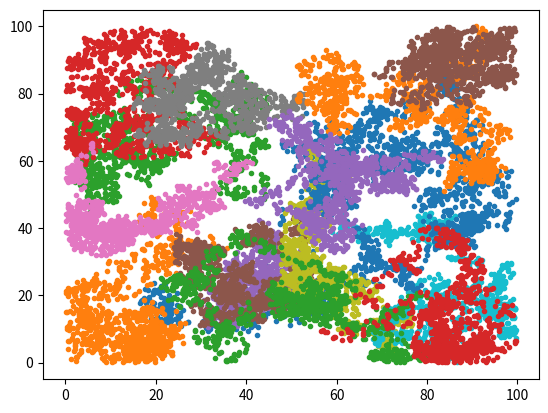

This chart was generated by the following Python code:

#import scipy.stats as ss
import numpy as np
import matplotlib.pyplot as plt

#----------------------------------------------------------------------------

class walker: # Input is boltz rand. variable
	def __init__(self,x,y):
		self.x = x
		self.y = y
		self.v = 0.0
	def take_step(self,v,xx,yy):	
		self.v = v
		t = np.random.rand()*2*np.pi
		x_step = np.cos(t)
		y_step = np.sin(t)
		self.x += v*x_step
		if self.x < xx[0] or self.x > xx[1]:
			self.x -= 2*v*x_step		
		self.y += v*y_step
		if self.y < yy[0] or self.y > yy[1]:
			self.y -= 2*v*y_step		
	def sample(self):
		return [self.x,self.y,self.v]
#	def intx	

def rand_b(T): # n is number of steps. T is temp

	#c = 4.8*10**(-4) # m/k_b for He
	c = 3.3693*10**(-3) #m/k_b for N2
	def boltz(v,T):
		return (c*v/T)*np.exp(-c*v*v/2*T)
		
	v_mp = np.sqrt(2*c*T) # most probable velocity
	x = np.random.rand()*v_mp*4. # setting max v value as 4 times most probable
	y = np.random.rand()*1.2*boltz(v_mp,T) # setting max y limts as just little above the max of pdf
	if boltz(x,T)>y:
		return x # scaling the x-scale to allow use of integral steps
	else:
		return rand_b(T)

def rand_walker_data(n,T,n_steps,num_walkers): # n=number of walkers, T= temperature

	x = [0,n] # sets range for x
	y = [0,n] # sets range for y
	wlk = [] # init array of walkers
	for i in range(int(num_walkers**0.5)):
		for j in range(int(num_walkers**0.5)):
			wlk.append(walker((i+1)*(max(x)-min(x))/(num_walkers**0.5+1),(j+1)*(max(y)-min(y))/(num_walkers**0.5+1)))
	pos_x = []
	pos_y = []
	vel = []

	for i in range(n_steps):
		temp_x = np.zeros(num_walkers)
		temp_y = np.zeros(num_walkers)
		temp_z = np.zeros(num_walkers)
		for j in range(num_walkers):
			wlk[j].take_step(rand_b(T[j]),x,y)
			temp_x[j] = wlk[j].x
			temp_y[j] = wlk[j].y
			temp_z[j] = wlk[j].v
		pos_x.append(temp_x)
		pos_y.append(temp_y)
		vel.append(temp_z)	
	pos_x = np.asarray(pos_x)
	pos_y = np.asarray(pos_y)
	vel   = np.asarray(vel)
	return pos_x, pos_y, vel

def temp_map(n):
	return np.zeros((n,n))

#----------------------------------------------------------------------------
	
num_walkers = 16
num_steps = 1000
n_grid = 100
T = np.linspace(100,1000,num_walkers) # Temperature
tmap = temp_map(n_grid) 
x,y,v = rand_walker_data(n_grid,T,num_steps,num_walkers)

for i in range(num_walkers):
	plt.plot(x[:,i],y[:,i],'.')
plt.show() 

#-------------------------------------------------------------------------
